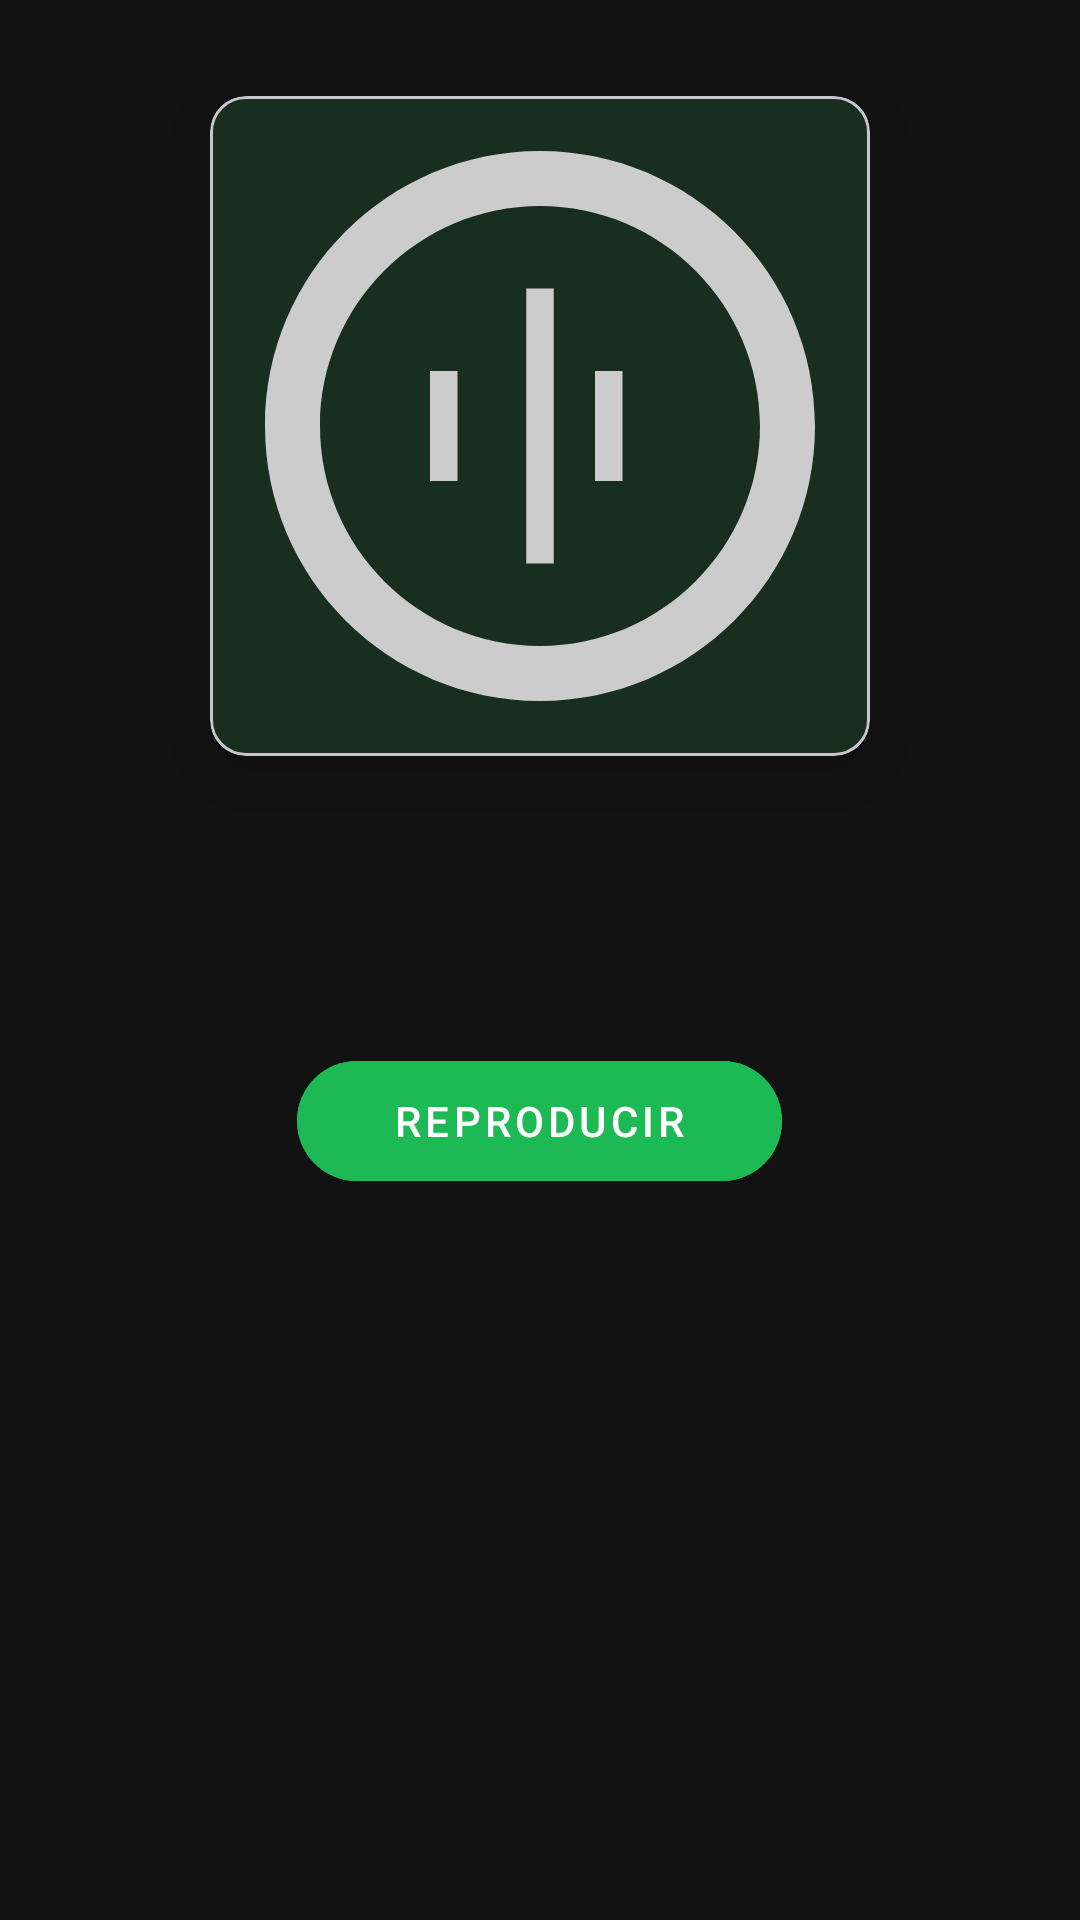

The Android layout XML behind this screen, and the referenced resources:
<!-- AndroidManifest.xml: application theme Theme.AppMusica -->
<!-- res/layout/fragment_album_songs.xml -->
<?xml version="1.0" encoding="utf-8"?>
<androidx.coordinatorlayout.widget.CoordinatorLayout xmlns:android="http://schemas.android.com/apk/res/android"
    xmlns:app="http://schemas.android.com/apk/res-auto"
    xmlns:tools="http://schemas.android.com/tools"
    android:layout_width="match_parent"
    android:layout_height="match_parent"
    android:background="?android:attr/windowBackground">

    <com.google.android.material.appbar.AppBarLayout
        android:id="@+id/appBar"
        android:layout_width="match_parent"
        android:layout_height="wrap_content"
        android:background="@android:color/transparent"
        app:elevation="0dp">

        <com.google.android.material.appbar.CollapsingToolbarLayout
            android:layout_width="match_parent"
            android:layout_height="wrap_content"
            app:layout_scrollFlags="scroll|exitUntilCollapsed">

            <LinearLayout
                android:id="@+id/headerAlbum"
                android:layout_width="match_parent"
                android:layout_height="wrap_content"
                android:orientation="vertical"
                android:gravity="center"
                android:padding="32dp">

                <com.google.android.material.card.MaterialCardView
                    android:layout_width="220dp"
                    android:layout_height="220dp"
                    app:cardCornerRadius="12dp"
                    app:cardElevation="16dp">

                    <ImageView
                        android:id="@+id/imgAlbumCoverLarge"
                        android:layout_width="match_parent"
                        android:layout_height="match_parent"
                        android:scaleType="centerCrop"
                        android:src="@drawable/portada_generica" />
                </com.google.android.material.card.MaterialCardView>

                <TextView
                    android:id="@+id/txtAlbumTitleLarge"
                    android:layout_width="wrap_content"
                    android:layout_height="wrap_content"
                    android:layout_marginTop="20dp"
                    android:textAlignment="center"
                    android:textColor="?android:attr/textColorPrimary"
                    android:textSize="26sp"
                    android:textStyle="bold"
                    tools:text="Nombre del Álbum" />

                <TextView
                    android:id="@+id/txtAlbumArtistLarge"
                    android:layout_width="wrap_content"
                    android:layout_height="wrap_content"
                    android:layout_marginTop="4dp"
                    android:textColor="?android:attr/textColorSecondary"
                    android:textSize="17sp"
                    tools:text="Artista" />

                <com.google.android.material.button.MaterialButton
                    android:id="@+id/btnPlayAlbum"
                    android:layout_width="wrap_content"
                    android:layout_height="wrap_content"
                    android:layout_marginTop="16dp"
                    android:text="REPRODUCIR"
                    android:letterSpacing="0.1"
                    android:paddingStart="32dp"
                    android:paddingEnd="32dp"
                    app:cornerRadius="24dp"
                    android:backgroundTint="@color/spotify_green"
                    android:textColor="@android:color/white" />
            </LinearLayout>

        </com.google.android.material.appbar.CollapsingToolbarLayout>
    </com.google.android.material.appbar.AppBarLayout>

    <androidx.recyclerview.widget.RecyclerView
        android:id="@+id/recyclerAlbumSongs"
        android:layout_width="match_parent"
        android:layout_height="match_parent"
        android:clipToPadding="false"
        android:padding="8dp"
        app:layout_behavior="@string/appbar_scrolling_view_behavior" />

</androidx.coordinatorlayout.widget.CoordinatorLayout>
<!-- resources referenced by this layout -->
<resources>
  <color name="spotify_green">#1DB954</color>
  <!-- drawable portada_generica (drawable) -->
  <vector xmlns:android="http://schemas.android.com/apk/res/android"
      android:width="24dp"
      android:height="24dp"
      android:viewportWidth="24"
      android:viewportHeight="24">
      <path
          android:fillColor="#CCCCCC"
          android:pathData="M12,2C6.48,2 2,6.48 2,12s4.48,10 10,10 10,-4.48 10,-10S17.52,2 12,2zM12,20c-4.41,0 -8,-3.59 -8,-8s3.59,-8 8,-8 8,3.59 8,8 -3.59,8 -8,8zM12.5,7h-1v10h1L12.5,7zM15,10h-1v4h1v-4zM9,10L8,10v4h1v-4z" />
  </vector>
  <style name="Theme.AppMusica" parent="Base.Theme.AppMusica">
          <item name="colorPrimary">@color/spotify_green</item>
          <item name="android:statusBarColor">@color/spotify_black</item>
          <item name="android:navigationBarColor">@color/spotify_black</item>
          <item name="android:windowLightStatusBar">false</item>
      </style>
  <style name="Base.Theme.AppMusica" parent="Theme.Material3.DayNight.NoActionBar">
          
          <item name="colorPrimary">@color/spotify_green</item>
          <item name="colorSurface">@color/spotify_dark_grey</item>
          <item name="android:windowBackground">@color/spotify_black</item>
          <item name="android:textColorPrimary">@color/white</item>
          <item name="android:textColorSecondary">@color/spotify_light_grey</item>
      </style>
  <color name="spotify_black">#121212</color>
  <color name="spotify_dark_grey">#181818</color>
  <color name="white">#FFFFFFFF</color>
  <color name="spotify_light_grey">#B3B3B3</color>
</resources>
